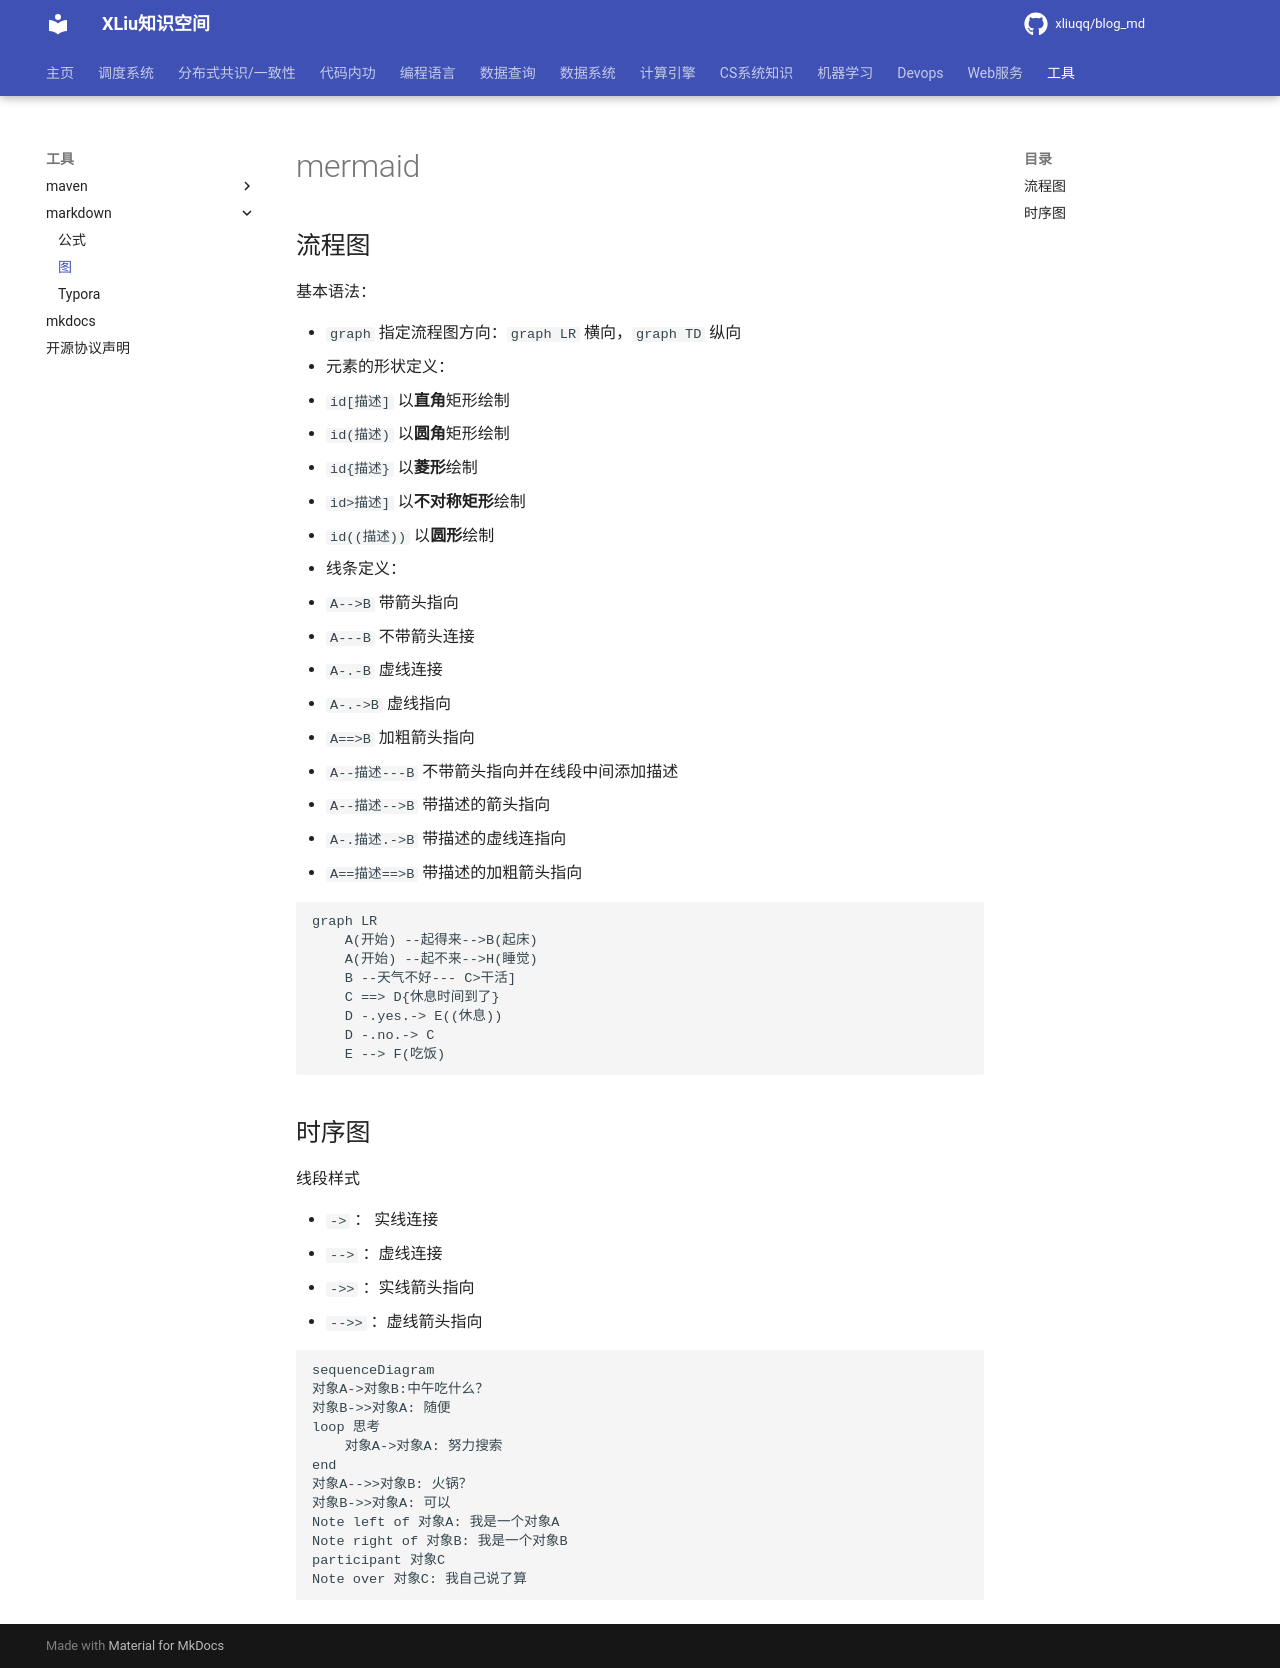

repository: xliuqq/blog_md · page: tools/markdown/mermaid.html · generator: mkdocs

# mermaid



## 流程图

基本语法：

- `graph` 指定流程图方向：`graph LR` 横向，`graph TD` 纵向
- 元素的形状定义：
  - `id[描述]` 以**直角**矩形绘制
  - `id(描述)` 以**圆角**矩形绘制
  - `id{描述}` 以**菱形**绘制
  - `id>描述]` 以**不对称矩形**绘制
  - `id((描述))` 以**圆形**绘制
- 线条定义：
  - `A-->B` 带箭头指向
  - `A---B` 不带箭头连接
  - `A-.-B` 虚线连接
  - `A-.->B` 虚线指向
  - `A==>B` 加粗箭头指向
  - `A--描述---B` 不带箭头指向并在线段中间添加描述
  - `A--描述-->B` 带描述的箭头指向
  - `A-.描述.->B` 带描述的虚线连指向
  - `A==描述==>B` 带描述的加粗箭头指向

```mermaid
graph LR
    A(开始) --起得来-->B(起床) 
    A(开始) --起不来-->H(睡觉) 
    B --天气不好--- C>干活]
    C ==> D{休息时间到了}
    D -.yes.-> E((休息))
    D -.no.-> C
    E --> F(吃饭)
```

## 时序图

线段样式

- `->` ： 实线连接
- `-->` ：虚线连接
- `->>` ：实线箭头指向
- `-->>` ：虚线箭头指向

```mermaid
sequenceDiagram
对象A->对象B:中午吃什么？
对象B->>对象A: 随便
loop 思考
    对象A->对象A: 努力搜索
end
对象A-->>对象B: 火锅？
对象B->>对象A: 可以
Note left of 对象A: 我是一个对象A
Note right of 对象B: 我是一个对象B
participant 对象C
Note over 对象C: 我自己说了算
```
